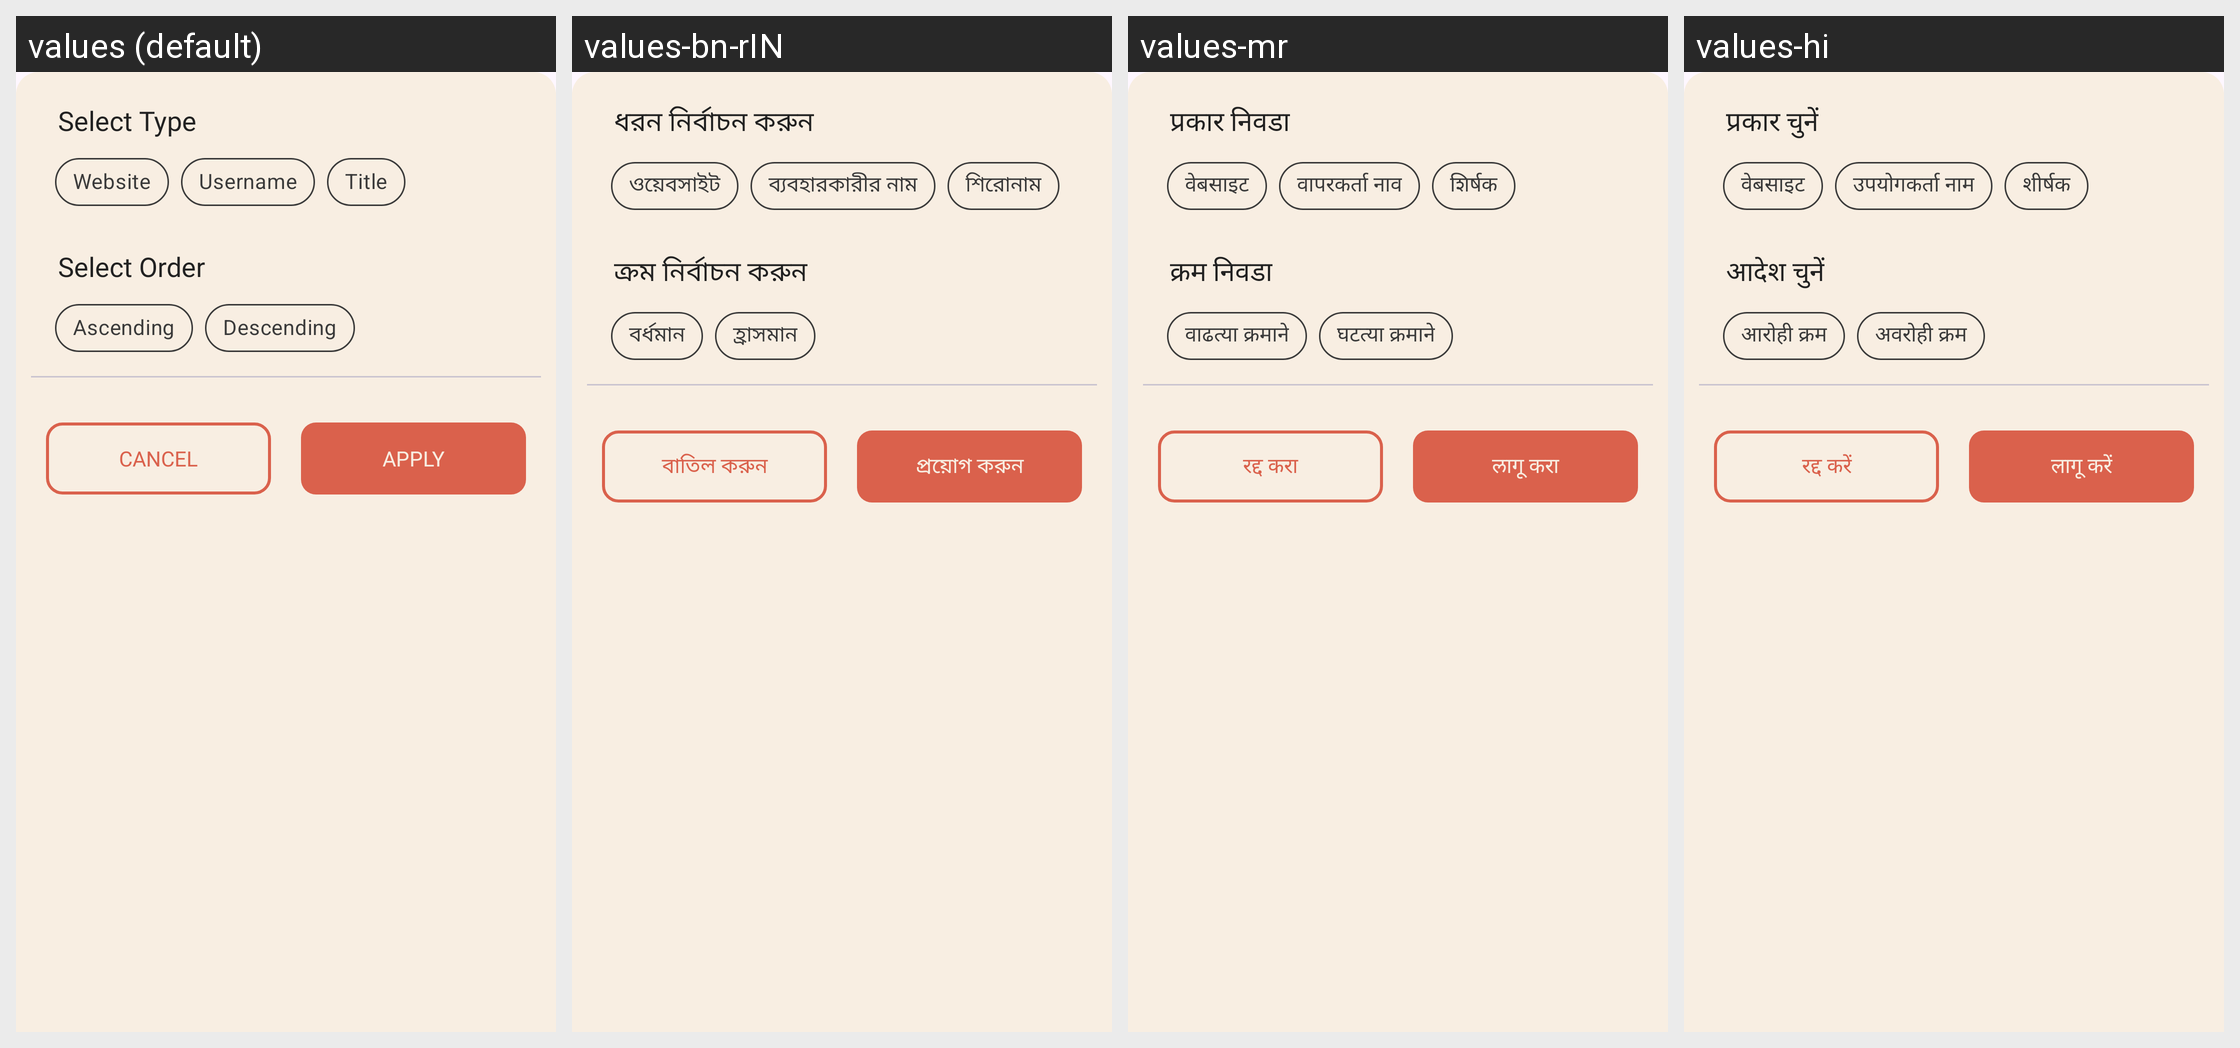

Locale-by-locale string values for the Android screen shown in this grid:
Android screen res/layout/bottom_filter_view.xml rendered under 4 locales, left to right: values (default), values-bn-rIN, values-mr, values-hi. Device: Nexus 5 (rendered at 1080×1920; each locale shown at half size, 540×960, under a caption strip naming it); theme Theme.PasswordManager.
Other locales in the repository, not shown: values-gu, values-or, values-ru, values-ta-rIN, values-te.
Strings drawn on this screen, with the default value and each locale's value (text and hints the layout hard-codes, and strings that could not be matched under every locale, appear in the picture but are not listed):

select_type
  values: Select Type
  values-bn-rIN: ধরন নির্বাচন করুন
  values-mr: प्रकार निवडा
  values-hi: प्रकार चुनें

website
  values: Website
  values-bn-rIN: ওয়েবসাইট
  values-mr: वेबसाइट
  values-hi: वेबसाइट

username
  values: Username
  values-bn-rIN: ব্যবহারকারীর নাম
  values-mr: वापरकर्ता नाव
  values-hi: उपयोगकर्ता नाम

title
  values: Title
  values-bn-rIN: শিরোনাম
  values-mr: शिर्षक
  values-hi: शीर्षक

select_order
  values: Select Order
  values-bn-rIN: ক্রম নির্বাচন করুন
  values-mr: क्रम निवडा
  values-hi: आदेश चुनें

ascending
  values: Ascending
  values-bn-rIN: বর্ধমান
  values-mr: वाढत्या क्रमाने
  values-hi: आरोही क्रम

descending
  values: Descending
  values-bn-rIN: হ্রাসমান
  values-mr: घटत्या क्रमाने
  values-hi: अवरोही क्रम

cancel
  values: Cancel
  values-bn-rIN: বাতিল করুন
  values-mr: रद्द करा
  values-hi: रद्द करें

apply
  values: Apply
  values-bn-rIN: প্রয়োগ করুন
  values-mr: लागू करा
  values-hi: लागू करें
